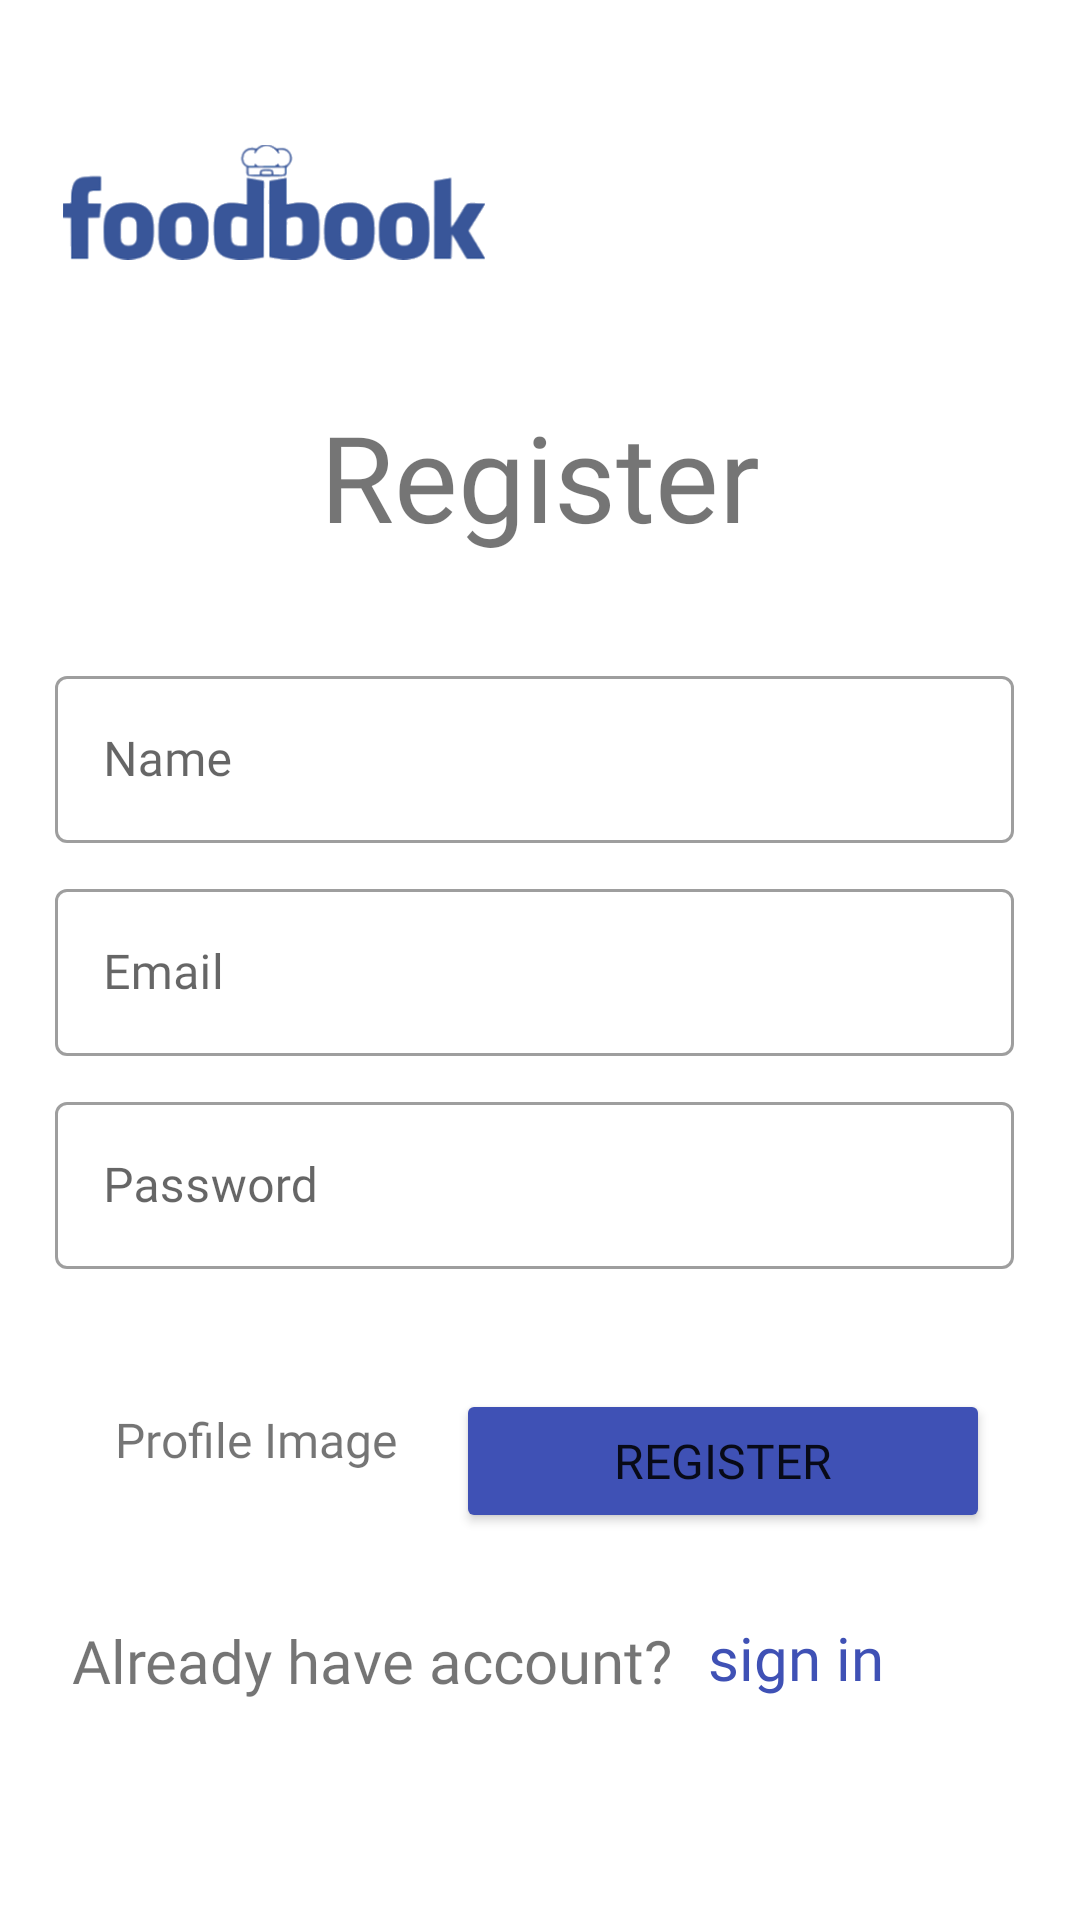

This screen was rendered from an Android layout file. Write that file and the resources it references.
<!-- AndroidManifest.xml: application theme Theme.Foodbook -->
<!-- res/layout/activity_register.xml -->
<?xml version="1.0" encoding="utf-8"?>
<androidx.constraintlayout.widget.ConstraintLayout xmlns:android="http://schemas.android.com/apk/res/android"
    xmlns:app="http://schemas.android.com/apk/res-auto"
    xmlns:tools="http://schemas.android.com/tools"
    android:layout_width="match_parent"
    android:layout_height="match_parent"
    android:backgroundTint="#00BCD4"
    tools:context=".activities.RegisterActivity">

        <RelativeLayout
            android:layout_width="match_parent"
            android:layout_height="match_parent">

            <RelativeLayout
                android:id="@+id/topPage"
                android:layout_width="match_parent"
                android:layout_height="219dp">

                <TextView
                    android:id="@+id/register_title"
                    android:layout_width="253dp"
                    android:layout_height="wrap_content"
                    android:layout_alignParentStart="true"
                    android:layout_alignParentLeft="true"
                    android:layout_alignParentTop="true"
                    android:layout_alignParentEnd="true"
                    android:layout_marginStart="69dp"
                    android:layout_marginLeft="69dp"
                    android:layout_marginTop="132dp"
                    android:layout_marginEnd="69dp"
                    android:fontFamily="@font/abeezee"
                    android:text="@string/register"
                    android:textAlignment="center"
                    android:textSize="40sp"
                    app:lineHeight="34sp" />

                <ImageView
                    android:id="@+id/logoImage"
                    android:layout_width="192dp"
                    android:layout_height="105dp"
                    android:layout_alignParentStart="true"
                    android:layout_alignParentLeft="true"
                    android:layout_alignParentTop="true"
                    android:layout_alignParentEnd="true"
                    android:layout_marginStart="21dp"
                    android:layout_marginLeft="20dp"
                    android:layout_marginTop="15dp"
                    android:layout_marginEnd="198dp"
                    app:srcCompat="@drawable/foodbook" />

            </RelativeLayout>

            <LinearLayout
                android:id="@+id/fields"
                android:layout_width="wrap_content"
                android:layout_height="302dp"
                android:layout_below="@id/topPage"
                android:layout_alignParentStart="true"
                android:layout_alignParentEnd="true"
                android:layout_marginStart="-2dp"
                android:layout_marginTop="1dp"
                android:layout_marginEnd="2dp"
                android:orientation="vertical">


                <com.google.android.material.textfield.TextInputLayout
                    android:id="@+id/et_Name"
                    style="@style/Widget.MaterialComponents.TextInputLayout.OutlinedBox"
                    android:layout_width="match_parent"
                    android:layout_height="71dp"
                    android:layout_alignParentStart="true"
                    android:layout_alignParentLeft="true"
                    android:layout_alignParentTop="true"
                    android:layout_alignParentEnd="true"
                    android:layout_gravity="center"
                    android:layout_marginLeft="20dp"
                    android:layout_marginRight="20dp"
                    android:hint="@string/name">

                    <com.google.android.material.textfield.TextInputEditText
                        android:layout_width="match_parent"
                        android:layout_height="wrap_content"
                        android:fontFamily="@font/abeezee" />

                </com.google.android.material.textfield.TextInputLayout>

                <com.google.android.material.textfield.TextInputLayout
                    android:id="@+id/et_Email"
                    style="@style/Widget.MaterialComponents.TextInputLayout.OutlinedBox"
                    android:layout_width="match_parent"
                    android:layout_height="71dp"
                    android:layout_alignParentStart="true"
                    android:layout_alignParentLeft="true"
                    android:layout_alignParentTop="true"
                    android:layout_alignParentEnd="true"
                    android:layout_gravity="center"
                    android:layout_marginLeft="20dp"
                    android:layout_marginRight="20dp"
                    android:hint="@string/email">

                    <com.google.android.material.textfield.TextInputEditText
                        android:layout_width="match_parent"
                        android:layout_height="wrap_content"
                        android:fontFamily="@font/abeezee" />

                </com.google.android.material.textfield.TextInputLayout>

                <com.google.android.material.textfield.TextInputLayout
                    android:id="@+id/et_Password"
                    style="@style/Widget.MaterialComponents.TextInputLayout.OutlinedBox"
                    android:layout_width="match_parent"
                    android:layout_height="71dp"
                    android:layout_alignParentStart="true"
                    android:layout_alignParentLeft="true"
                    android:layout_alignParentTop="true"
                    android:layout_alignParentEnd="true"
                    android:layout_gravity="center"
                    android:layout_marginLeft="20dp"
                    android:layout_marginRight="20dp"
                    android:layout_marginBottom="20dp"
                    android:hint="@string/password">

                    <com.google.android.material.textfield.TextInputEditText
                        android:layout_width="match_parent"
                        android:layout_height="wrap_content"
                        android:fontFamily="@font/abeezee"
                        android:inputType="textPassword" />

                </com.google.android.material.textfield.TextInputLayout>

                <androidx.constraintlayout.widget.ConstraintLayout
                    android:layout_width="match_parent"
                    android:layout_height="match_parent">

                    <TextView
                        android:id="@+id/textView"
                        android:layout_width="125dp"
                        android:layout_height="37dp"
                        android:layout_marginStart="40dp"
                        android:layout_marginTop="16dp"
                        android:layout_marginBottom="16dp"
                        android:fontFamily="@font/abeezee"
                        android:text="@string/profile_image"
                        android:textSize="16sp"
                        app:layout_constraintBottom_toBottomOf="parent"
                        app:layout_constraintStart_toStartOf="parent"
                        app:layout_constraintTop_toTopOf="parent" />

                    <ImageView
                        android:id="@+id/ivUploadProfilePhoto"
                        android:layout_width="wrap_content"
                        android:layout_height="wrap_content"
                        android:layout_marginTop="16dp"
                        android:layout_marginBottom="21dp"
                        app:layout_constraintBottom_toBottomOf="parent"
                        app:layout_constraintStart_toEndOf="@+id/textView"
                        app:layout_constraintTop_toTopOf="parent"
                        app:layout_constraintVertical_bias="0.0"
                        app:srcCompat="@android:drawable/ic_menu_upload" />
                </androidx.constraintlayout.widget.ConstraintLayout>


            </LinearLayout>

            <androidx.constraintlayout.widget.ConstraintLayout
                android:layout_width="match_parent"
                android:layout_height="206dp"
                android:layout_alignParentBottom="true"
                android:layout_marginBottom="0dp">

                <Button
                    android:id="@+id/register_btn"
                    android:layout_width="178dp"
                    android:layout_height="wrap_content"
                    android:layout_marginTop="29dp"
                    android:layout_marginEnd="30dp"
                    android:backgroundTint="#3F51B5"
                    android:fontFamily="@font/abeezee"
                    android:text="@string/register"
                    android:textSize="16sp"
                    app:layout_constraintEnd_toEndOf="parent"
                    app:layout_constraintTop_toTopOf="parent" />

                <TextView
                    android:id="@+id/signin_btn1"
                    android:layout_width="120dp"
                    android:layout_height="40dp"
                    android:layout_marginStart="12dp"
                    android:layout_marginTop="28dp"
                    android:clickable="true"
                    android:fontFamily="@font/abeezee"
                    android:text="@string/sign_in"
                    android:textColor="#3F51B5"
                    android:textSize="20sp"
                    app:layout_constraintStart_toEndOf="@+id/already_hav"
                    app:layout_constraintTop_toBottomOf="@+id/register_btn"
                    tools:ignore="TouchTargetSizeCheck" />

                <TextView
                    android:id="@+id/already_hav"
                    android:layout_width="wrap_content"
                    android:layout_height="43dp"
                    android:layout_marginStart="24dp"
                    android:layout_marginTop="29dp"
                    android:layout_marginBottom="57dp"
                    android:fontFamily="@font/abeezee"
                    android:text="@string/already_have_account"
                    android:textSize="20sp"
                    app:layout_constraintBottom_toBottomOf="parent"
                    app:layout_constraintStart_toStartOf="parent"
                    app:layout_constraintTop_toBottomOf="@+id/register_btn" />
            </androidx.constraintlayout.widget.ConstraintLayout>

        </RelativeLayout>
    </androidx.constraintlayout.widget.ConstraintLayout>
<!-- resources referenced by this layout -->
<resources>
  <!-- drawable foodbook: png bitmap (drawable, 21686 bytes) -->
  <string name="already_have_account">Already have account?</string>
  <string name="email">Email</string>
  <string name="name">Name</string>
  <string name="password">Password</string>
  <string name="profile_image">Profile Image</string>
  <string name="register">Register</string>
  <string name="sign_in">sign in</string>
  <style name="Theme.Foodbook" parent="Theme.MaterialComponents.DayNight.NoActionBar">
          
          <item name="colorPrimary">@color/purple_500</item>
          <item name="colorPrimaryVariant">@color/purple_700</item>
          <item name="colorOnPrimary">@color/white</item>
          
          <item name="colorSecondary">@color/teal_200</item>
          <item name="colorSecondaryVariant">@color/teal_700</item>
          <item name="colorOnSecondary">@color/black</item>
          
          <item name="android:statusBarColor" tools:targetApi="l">?attr/colorPrimaryVariant</item>
          
      </style>
  <!-- not gathered from this repository: default colours our renderer supplied (Android Studio template values) -->
  <color name="purple_500">#FF6200EE</color>
  <color name="purple_700">#FF3700B3</color>
  <color name="teal_200">#FF03DAC5</color>
  <color name="teal_700">#FF018786</color>
  <color name="black">#FF000000</color>
  <color name="white">#FFFFFFFF</color>
</resources>
